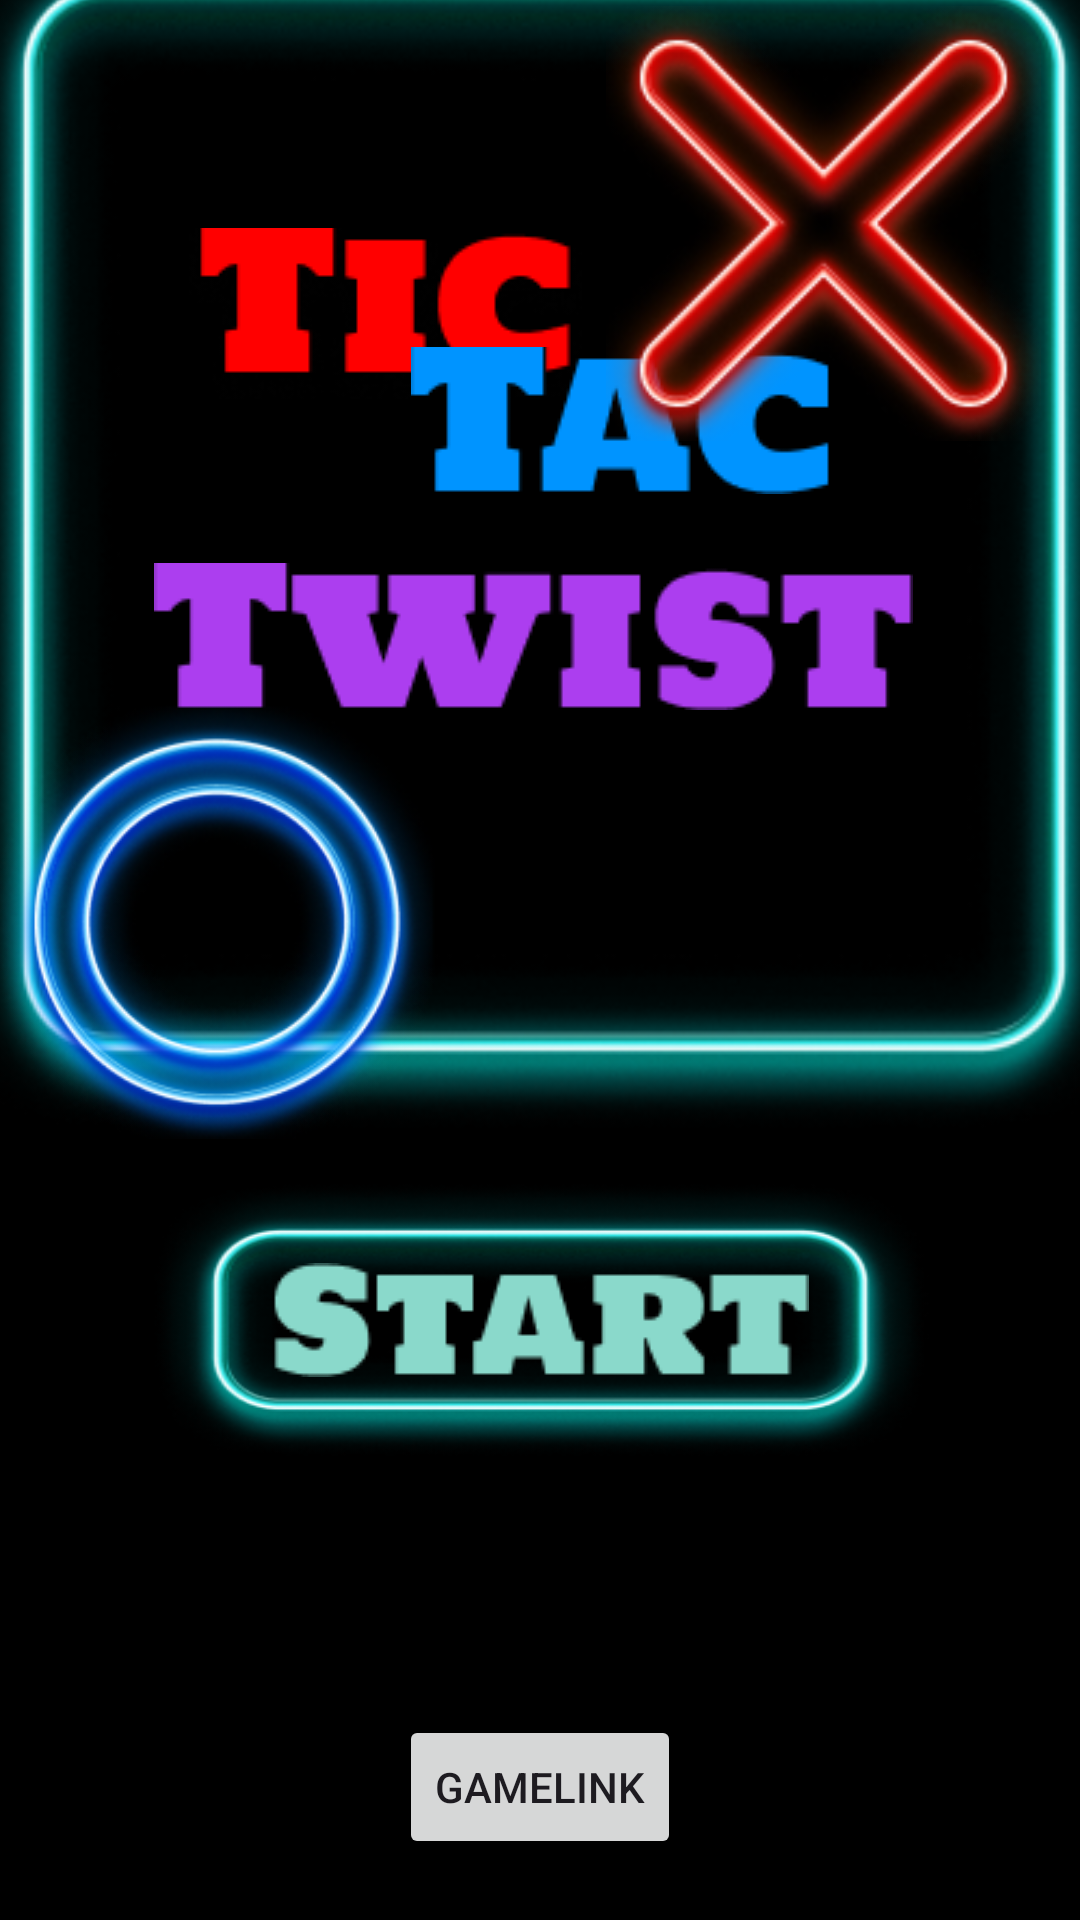

Android layout source for this screen:
<!-- AndroidManifest.xml: application theme Theme.FinalsProject -->
<!-- res/layout/activity_main.xml -->
<?xml version="1.0" encoding="utf-8"?>
<androidx.constraintlayout.widget.ConstraintLayout xmlns:android="http://schemas.android.com/apk/res/android"
    xmlns:app="http://schemas.android.com/apk/res-auto"
    xmlns:tools="http://schemas.android.com/tools"
    android:layout_width="match_parent"
    android:layout_height="match_parent"
    tools:context=".MainActivity"
    android:background="@color/black">

    <ImageButton
        android:id="@+id/startBTN"
        android:layout_width="259dp"
        android:layout_height="92dp"
        android:background="@drawable/tictactoeneonv"
        app:layout_constraintBottom_toBottomOf="parent"
        app:layout_constraintEnd_toEndOf="parent"
        app:layout_constraintStart_toStartOf="parent"
        app:layout_constraintTop_toTopOf="parent"
        app:layout_constraintVertical_bias="0.719"
        app:srcCompat="@drawable/start" />

    <Button
        android:id="@+id/btnGameLink"
        android:layout_width="wrap_content"
        android:layout_height="wrap_content"
        android:text="gamelink"
        app:layout_constraintBottom_toBottomOf="parent"
        app:layout_constraintEnd_toEndOf="parent"
        app:layout_constraintStart_toStartOf="parent"
        app:layout_constraintTop_toBottomOf="@+id/startBTN"
        app:layout_constraintVertical_bias="0.809" />

    <ImageView
        android:id="@+id/imgVStart"
        android:layout_width="410dp"
        android:layout_height="409dp"
        android:layout_marginBottom="50dp"
        app:layout_constraintBottom_toTopOf="@+id/startBTN"
        app:layout_constraintEnd_toEndOf="parent"
        app:layout_constraintStart_toStartOf="parent"
        app:layout_constraintTop_toTopOf="parent"
        app:srcCompat="@drawable/tictactoeneonw2" />

    <ImageView
        android:id="@+id/imgVTic"
        android:layout_width="wrap_content"
        android:layout_height="wrap_content"
        android:layout_marginTop="76dp"
        android:layout_marginBottom="276dp"
        app:layout_constraintBottom_toBottomOf="@+id/imgVStart"
        app:layout_constraintEnd_toEndOf="parent"
        app:layout_constraintHorizontal_bias="0.275"
        app:layout_constraintStart_toStartOf="parent"
        app:layout_constraintTop_toTopOf="parent"
        app:layout_constraintVertical_bias="0.0"
        app:srcCompat="@drawable/tic" />

    <ImageView
        android:id="@+id/imgVTac"
        android:layout_width="wrap_content"
        android:layout_height="wrap_content"
        android:layout_marginTop="148dp"
        android:layout_marginBottom="212dp"
        app:layout_constraintBottom_toBottomOf="@+id/imgVStart"
        app:layout_constraintEnd_toEndOf="parent"
        app:layout_constraintHorizontal_bias="0.623"
        app:layout_constraintStart_toStartOf="parent"
        app:layout_constraintTop_toTopOf="parent"
        app:layout_constraintVertical_bias="1.0"
        app:srcCompat="@drawable/tac" />

    <ImageView
        android:id="@+id/imgVTwist"
        android:layout_width="wrap_content"
        android:layout_height="wrap_content"
        android:layout_marginTop="212dp"
        android:layout_marginBottom="140dp"
        app:layout_constraintBottom_toBottomOf="@+id/imgVStart"
        app:layout_constraintEnd_toEndOf="parent"
        app:layout_constraintHorizontal_bias="0.481"
        app:layout_constraintStart_toStartOf="parent"
        app:layout_constraintTop_toTopOf="@+id/imgVStart"
        app:layout_constraintVertical_bias="1.0"
        app:srcCompat="@drawable/twist" />

    <ImageView
        android:id="@+id/imgVCircle"
        android:layout_width="145dp"
        android:layout_height="149dp"
        app:layout_constraintBottom_toBottomOf="parent"
        app:layout_constraintEnd_toEndOf="parent"
        app:layout_constraintHorizontal_bias="0.0"
        app:layout_constraintStart_toStartOf="parent"
        app:layout_constraintTop_toTopOf="parent"
        app:layout_constraintVertical_bias="0.474"
        app:srcCompat="@drawable/circle2" />

    <ImageView
        android:id="@+id/imgVCross"
        android:layout_width="145dp"
        android:layout_height="149dp"
        app:layout_constraintBottom_toBottomOf="parent"
        app:layout_constraintEnd_toEndOf="parent"
        app:layout_constraintHorizontal_bias="0.939"
        app:layout_constraintStart_toStartOf="parent"
        app:layout_constraintTop_toTopOf="parent"
        app:layout_constraintVertical_bias="0.0"
        app:srcCompat="@drawable/selectcross" />


</androidx.constraintlayout.widget.ConstraintLayout>
<!-- resources referenced by this layout -->
<resources>
  <color name="black">#FF000000</color>
  <!-- drawable circle2: png bitmap (drawable, 73009 bytes) -->
  <!-- drawable selectcross: png bitmap (drawable, 49034 bytes) -->
  <!-- drawable start: png bitmap (drawable, 2298 bytes) -->
  <!-- drawable tac: png bitmap (drawable, 2090 bytes) -->
  <!-- drawable tic: png bitmap (drawable, 4980 bytes) -->
  <!-- drawable tictactoeneonv: png bitmap (drawable, 47027 bytes) -->
  <!-- drawable tictactoeneonw2: png bitmap (drawable, 80011 bytes) -->
  <!-- drawable twist: png bitmap (drawable, 2716 bytes) -->
  <style name="Theme.FinalsProject" parent="Base.Theme.FinalsProject" />
  <style name="Base.Theme.FinalsProject" parent="Theme.Material3.DayNight.NoActionBar">
          
          
      </style>
</resources>
